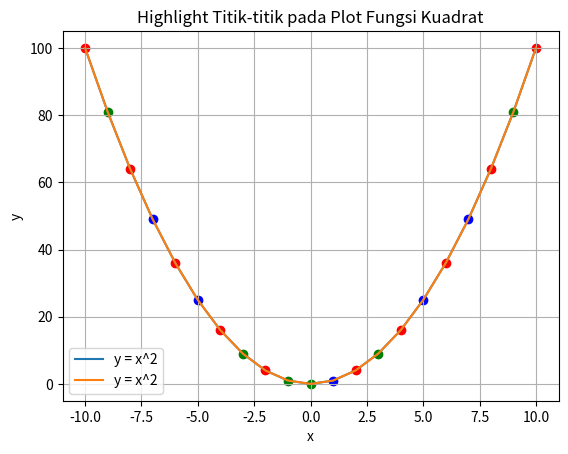

The script that saved this image:
import matplotlib.pyplot as plt


# Fungsi untuk menghasilkan plot fungsi kuadrat
def plot_kuadrat():
    x = range(-10, 11)  
    y = [i ** 2 for i in x]  

    plt.plot(x, y, label='y = x^2')
    plt.xlabel('x')
    plt.ylabel('y')
    plt.title('Plot Fungsi Kuadrat')
    plt.grid(True)  
    plt.legend()  
    plt.show()  

# Fungsi untuk menyoroti titik-titik yang memenuhi kondisi tertentu
def highlight_points():
    x = range(-10, 11)  
    y = [i ** 2 for i in x]  

    plt.plot(x, y, label='y = x^2') 

    # Menyoroti titik-titik yang memenuhi kondisi tertentu
    for i in x:
        if i % 2 == 0 and i != 0: 
            plt.scatter(i, i ** 2, color='red')  
        elif i % 3 == 0 or i == -1:  
            plt.scatter(i, i ** 2, color='green')  
        else:  
            plt.scatter(i, i ** 2, color='blue')  

    plt.xlabel('x')  
    plt.ylabel('y')  
    plt.title('Highlight Titik-titik pada Plot Fungsi Kuadrat')  
    plt.grid(True)  
    plt.legend()  
    plt.show()  

# Panggil fungsi untuk menghasilkan plot fungsi kuadrat
plot_kuadrat()

# Panggil fungsi untuk menyoroti titik-titik yang memenuhi kondisi tertentu
highlight_points()
